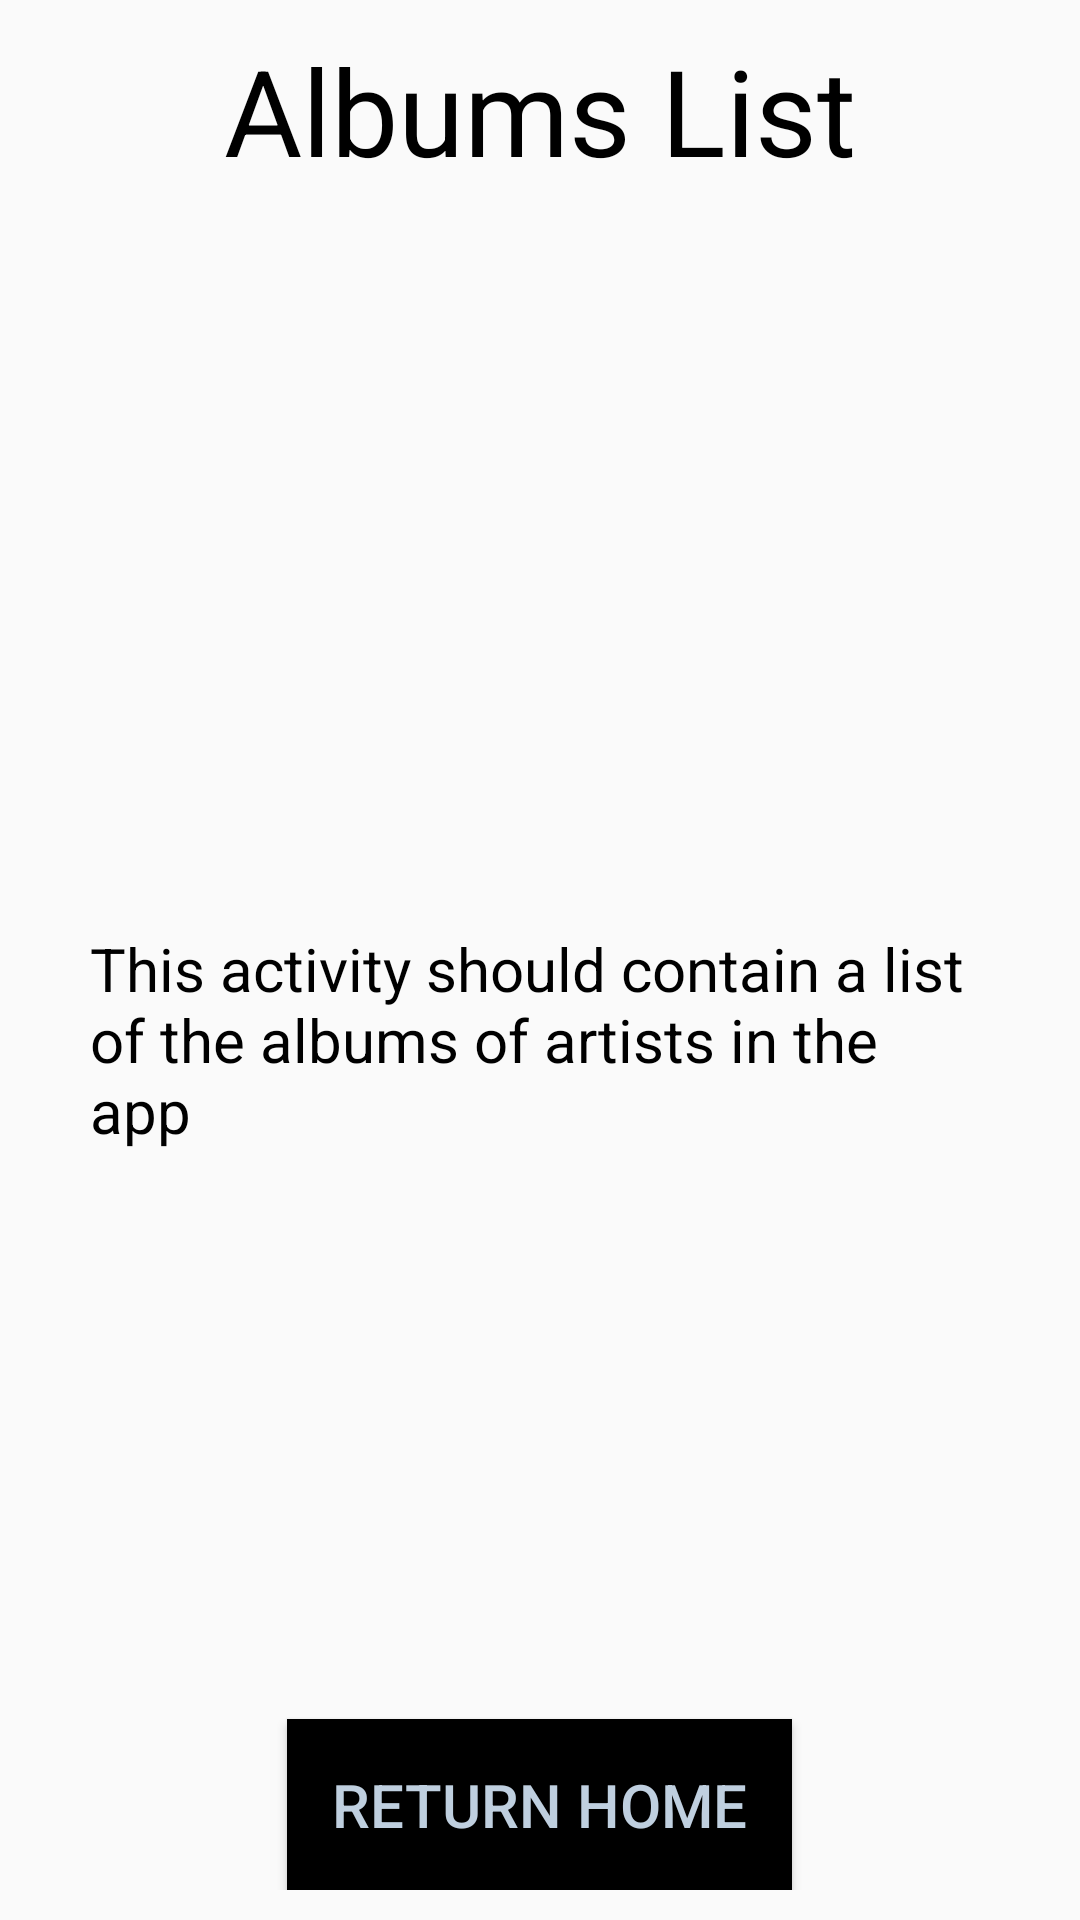

Produce the Android XML layout that renders to this screen, including the resource entries it uses.
<!-- AndroidManifest.xml: application theme AppTheme -->
<!-- res/layout/activity_albums.xml -->
<?xml version="1.0" encoding="utf-8"?>
<LinearLayout xmlns:android="http://schemas.android.com/apk/res/android"
    xmlns:app="http://schemas.android.com/apk/res-auto"
    xmlns:tools="http://schemas.android.com/tools"
    android:layout_width="match_parent"
    android:layout_height="match_parent"
    android:orientation="vertical"
    android:padding="10dp"
    tools:context="com.re_coded.example.android.mybeats.Albums">

    <TextView
        android:layout_width="match_parent"
        android:layout_height="wrap_content"
        android:text="Albums List"
        android:textAlignment="center"
        android:textColor="@color/black"
        android:textSize="40sp" />

    <RelativeLayout
        android:layout_width="match_parent"
        android:layout_height="match_parent">

        <TextView
            android:layout_width="match_parent"
            android:layout_height="wrap_content"
            android:layout_centerInParent="true"

            android:padding="20dp"
            android:text="This activity should contain a list of the albums of artists in the app "
            android:textColor="@color/black"
            android:textSize="20sp" />

        <Button
            android:id="@+id/return_home_button"
            android:layout_width="wrap_content"
            android:layout_height="wrap_content"
            android:layout_alignParentBottom="true"
            android:layout_centerHorizontal="true"
            android:background="@color/black"
            android:padding="15dp"
            android:text="Return Home"
            android:textColor="@color/flat_white"
            android:textSize="20dp" />
    </RelativeLayout>
</LinearLayout>
<!-- resources referenced by this layout -->
<resources>
  <color name="black">#000000</color>
  <color name="flat_white">#bfcfdf</color>
  <style name="AppTheme" parent="Theme.AppCompat.Light.DarkActionBar">
          
          <item name="colorPrimary">@color/black</item>
          <item name="colorPrimaryDark">@color/colorPrimaryDark</item>
          <item name="colorAccent">@color/flat_white</item>
      </style>
  <color name="colorPrimaryDark">#303F9F</color>
</resources>
